Photos from the image-classification dataset "split" in the GitHub repository SaadQacif/Saad-MLOps-Project. Its 3 classes are: potato early blight, potato late blight, potato healthy.

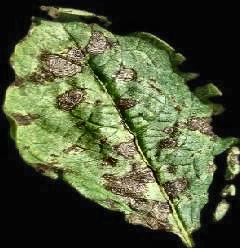
Label: potato early blight

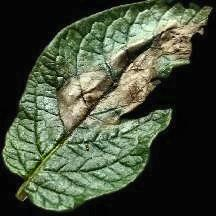
Label: potato late blight

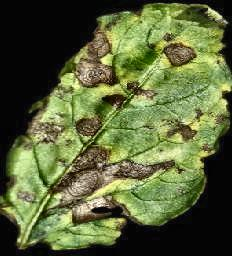
Label: potato early blight

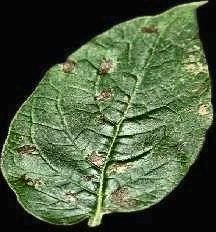
Label: potato early blight

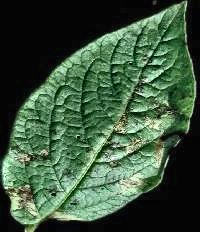
Label: potato late blight

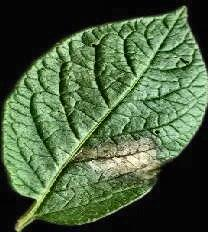
Label: potato late blight
